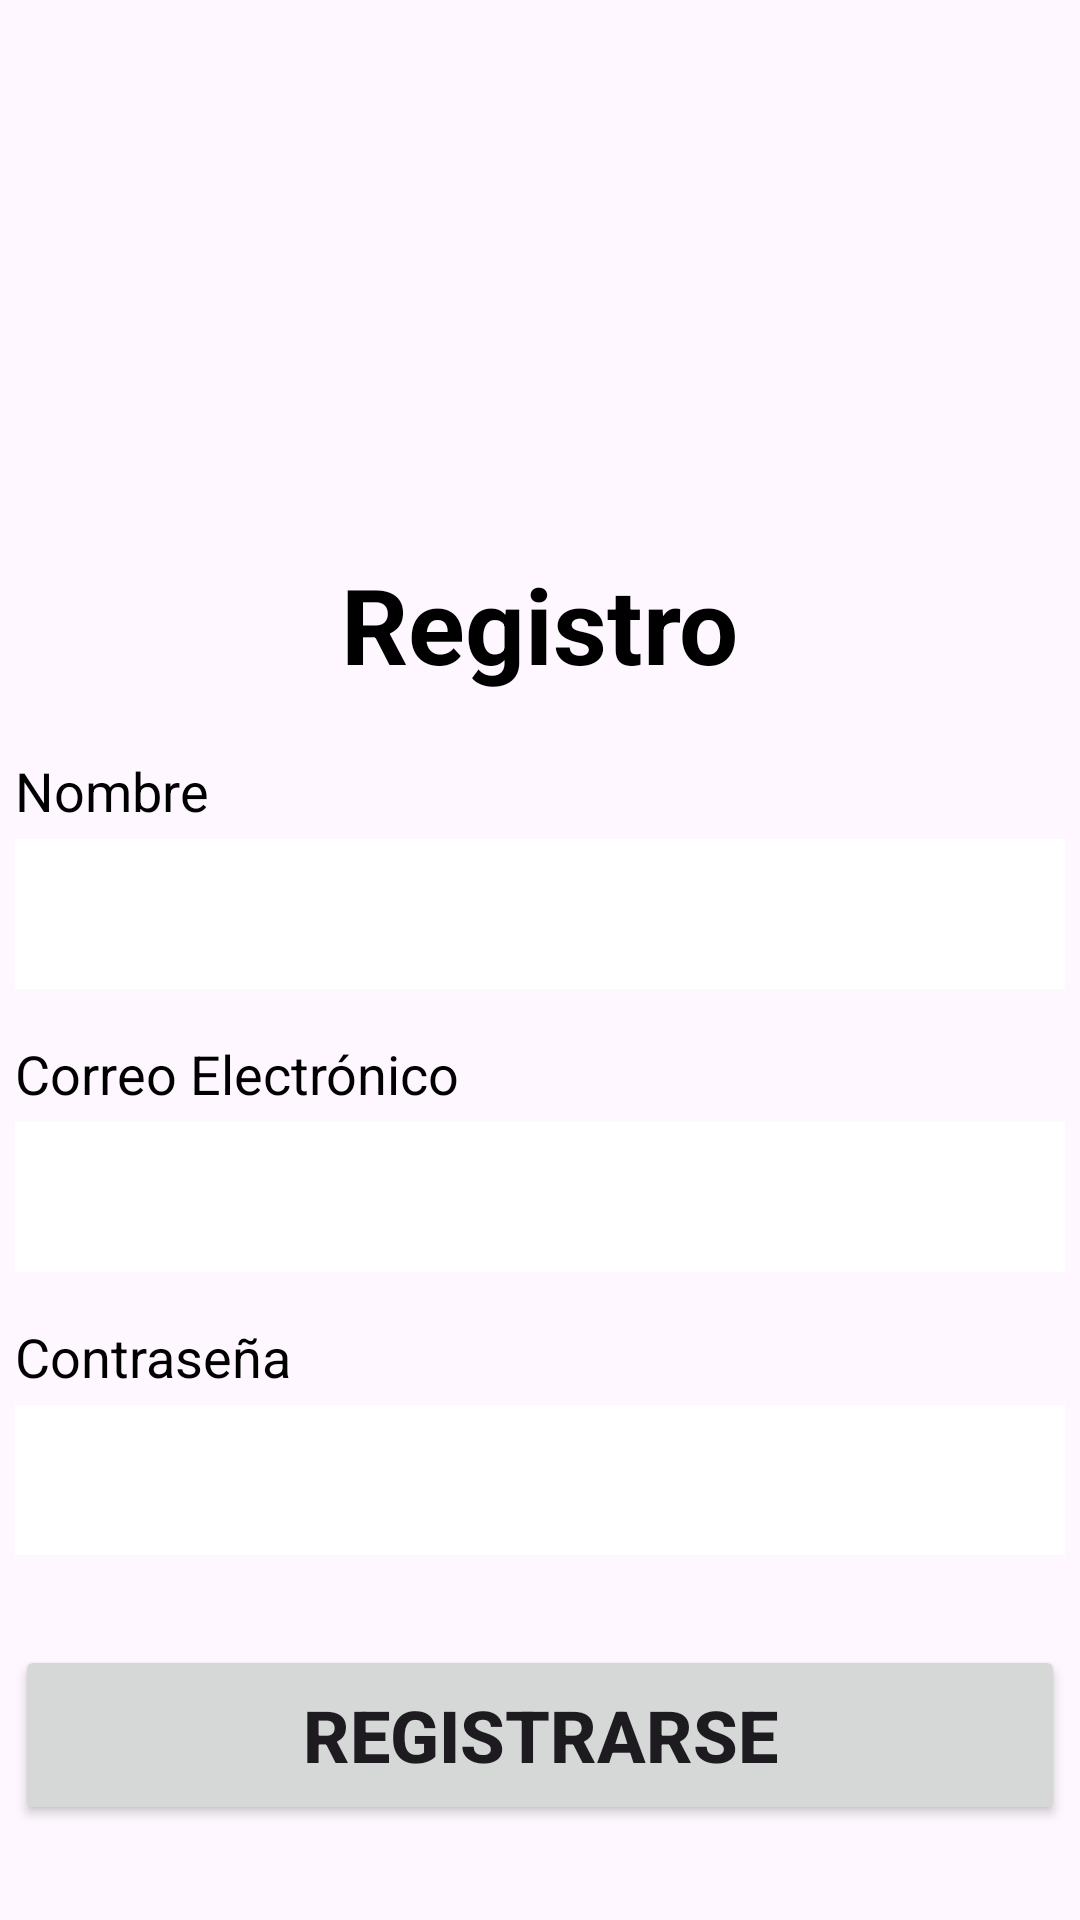

Produce the Android XML layout that renders to this screen, including the resource entries it uses.
<!-- AndroidManifest.xml: application theme Theme.APPMOVIL -->
<!-- res/layout/activity_registro.xml -->
<?xml version="1.0" encoding="utf-8"?>
<androidx.constraintlayout.widget.ConstraintLayout xmlns:android="http://schemas.android.com/apk/res/android"
    xmlns:app="http://schemas.android.com/apk/res-auto"
    xmlns:tools="http://schemas.android.com/tools"
    android:layout_width="match_parent"
    android:layout_height="match_parent"
    android:background="@drawable/fondo"
    tools:context=".Registro">

    <ImageView
        android:id="@+id/imageView"
        android:layout_width="150dp"
        android:layout_height="150dp"
        app:layout_constraintBottom_toBottomOf="parent"
        app:layout_constraintEnd_toEndOf="parent"
        app:layout_constraintHorizontal_bias="0.498"
        app:layout_constraintStart_toStartOf="parent"
        app:layout_constraintTop_toTopOf="parent"
        app:layout_constraintVertical_bias="0.05"
        app:srcCompat="@drawable/usuario" />

    <TextView
        android:id="@+id/tvRegistro"
        android:layout_width="wrap_content"
        android:layout_height="wrap_content"
        android:text="Registro"
        android:textColor="@color/black"
        android:textSize="35sp"
        android:textStyle="bold"
        app:layout_constraintEnd_toEndOf="parent"
        app:layout_constraintStart_toStartOf="parent"
        app:layout_constraintTop_toBottomOf="@+id/imageView"
        android:layout_marginTop="10dp"/>

    <TextView
        android:id="@+id/labelNombre"
        android:layout_width="wrap_content"
        android:layout_height="wrap_content"
        android:text="Nombre"
        android:textColor="@color/black"
        android:textSize="18sp"
        app:layout_constraintStart_toStartOf="@+id/txtNombre"
        app:layout_constraintTop_toBottomOf="@+id/tvRegistro"
        android:layout_marginTop="20dp" />

    <EditText
        android:id="@+id/txtNombre"
        android:layout_width="350dp"
        android:layout_height="50dp"
        android:background="@color/white"
        android:ems="10"
        android:hint="Introduce tu nombre"
        android:inputType="textPersonName"
        android:textAlignment="center"
        android:textColorHint="@color/white"
        app:layout_constraintTop_toBottomOf="@+id/labelNombre"
        app:layout_constraintStart_toStartOf="parent"
        app:layout_constraintEnd_toEndOf="parent"
        android:layout_marginTop="4dp" />

    <TextView
        android:id="@+id/labelEmail"
        android:layout_width="wrap_content"
        android:layout_height="wrap_content"
        android:text="Correo Electrónico"
        android:textColor="@color/black"
        android:textSize="18sp"
        app:layout_constraintStart_toStartOf="@+id/txtEmail"
        app:layout_constraintTop_toBottomOf="@+id/txtNombre"
        android:layout_marginTop="16dp" />

    <EditText
        android:id="@+id/txtEmail"
        android:layout_width="350dp"
        android:layout_height="50dp"
        android:background="@color/white"
        android:ems="10"
        android:hint="Introduce tu correo"
        android:inputType="textEmailAddress"
        android:textAlignment="center"
        android:textColorHint="@color/white"
        app:layout_constraintTop_toBottomOf="@+id/labelEmail"
        app:layout_constraintStart_toStartOf="parent"
        app:layout_constraintEnd_toEndOf="parent"
        android:layout_marginTop="4dp" />

    <TextView
        android:id="@+id/labelPassword"
        android:layout_width="wrap_content"
        android:layout_height="wrap_content"
        android:text="Contraseña"
        android:textColor="@color/black"
        android:textSize="18sp"
        app:layout_constraintStart_toStartOf="@+id/txtPassword"
        app:layout_constraintTop_toBottomOf="@+id/txtEmail"
        android:layout_marginTop="16dp" />

    <EditText
        android:id="@+id/txtPassword"
        android:layout_width="350dp"
        android:layout_height="50dp"
        android:background="@color/white"
        android:ems="10"
        android:hint="Introduce tu contraseña"
        android:inputType="textPassword"
        android:textAlignment="center"
        android:textColorHint="@color/white"
        app:layout_constraintTop_toBottomOf="@+id/labelPassword"
        app:layout_constraintStart_toStartOf="parent"
        app:layout_constraintEnd_toEndOf="parent"
        android:layout_marginTop="4dp" />

    <Button
        android:id="@+id/btnRegistrar"
        android:layout_width="350dp"
        android:layout_height="60dp"
        android:text="Registrarse"
        android:textSize="24sp"
        android:textStyle="bold"
        app:layout_constraintTop_toBottomOf="@+id/txtPassword"
        app:layout_constraintStart_toStartOf="parent"
        app:layout_constraintEnd_toEndOf="parent"
        android:layout_marginTop="30dp" />

</androidx.constraintlayout.widget.ConstraintLayout>
<!-- resources referenced by this layout -->
<resources>
  <color name="black">#FF000000</color>
  <color name="white">#FFFFFFFF</color>
  <style name="Theme.APPMOVIL" parent="Base.Theme.APPMOVIL" />
  <style name="Base.Theme.APPMOVIL" parent="Theme.Material3.DayNight.NoActionBar">
          
          
      </style>
</resources>
